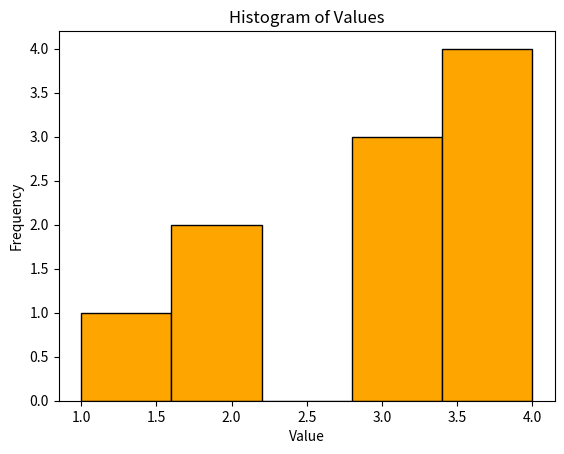

Python code for this plot:
import matplotlib.pyplot as plt
import pandas as pd

data = pd.Series([1, 2, 2, 3, 3, 3, 4, 4, 4, 4])

# Plot
plt.hist(data, bins=5, color='orange', edgecolor='black')
plt.title('Histogram of Values')
plt.xlabel('Value')
plt.ylabel('Frequency')
plt.show()